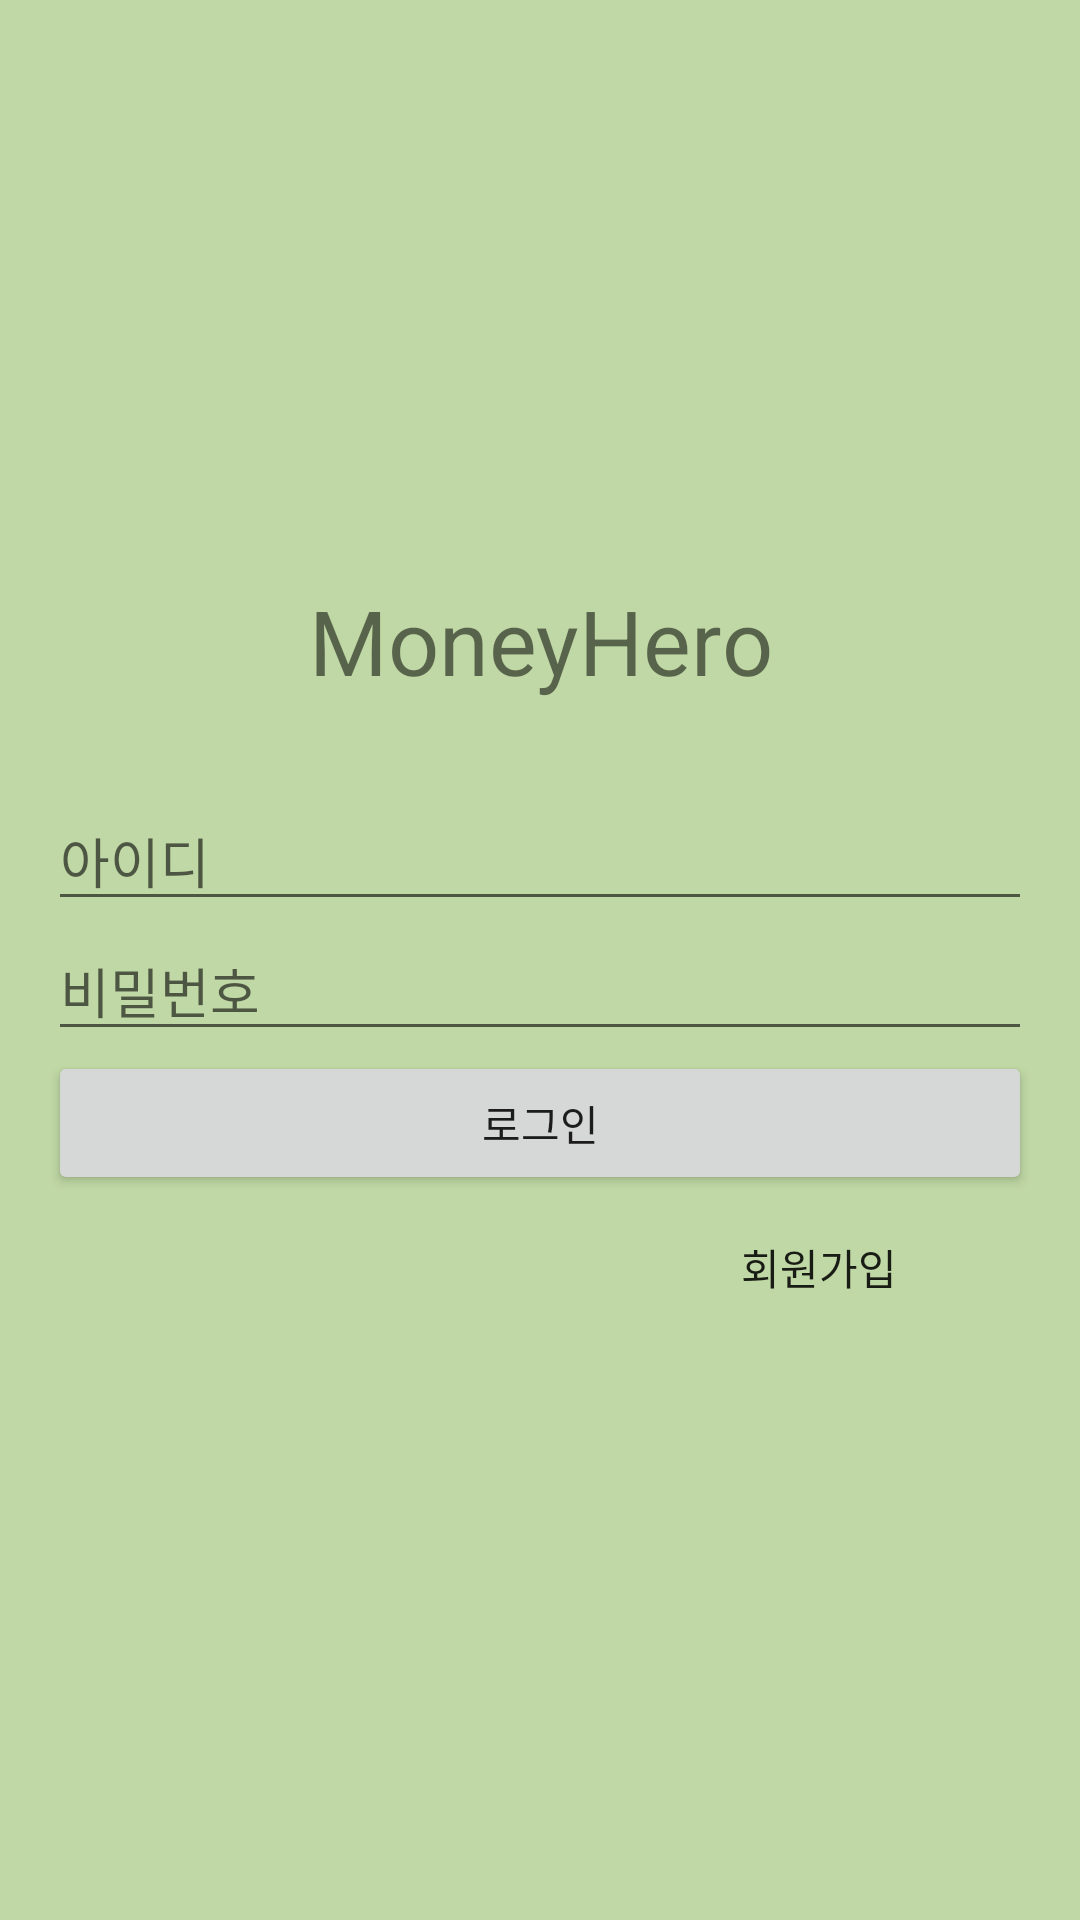

Android layout source for this screen:
<!-- AndroidManifest.xml: activity theme Theme.AppCompat.DayNight.NoActionBar -->
<!-- res/layout/activity_login.xml -->
<?xml version="1.0" encoding="utf-8"?>
<LinearLayout xmlns:android="http://schemas.android.com/apk/res/android"
    android:layout_width="match_parent"
    android:layout_height="match_parent"
    android:orientation="vertical"
    android:background="#C0D8A5"
    android:gravity="center"
    android:padding="16dp">

    <TextView
        android:id="@+id/text"
        android:layout_width="match_parent"
        android:layout_height="wrap_content"
        android:layout_marginBottom="30dp"
        android:gravity="center"
        android:textSize="30dp"
        android:typeface="sans"
        android:text="MoneyHero"/>

    
    <EditText
        android:id="@+id/etUsername"
        android:layout_width="match_parent"
        android:layout_height="wrap_content"
        android:hint="아이디"
        android:inputType="text" />

    
    <EditText
        android:id="@+id/etPassword"
        android:layout_width="match_parent"
        android:layout_height="wrap_content"
        android:hint="비밀번호"
        android:inputType="textPassword" />

    
    <Button
        android:id="@+id/btnLogin"
        android:layout_width="match_parent"
        android:layout_height="wrap_content"
        android:text="로그인" />

    
    <Button
        android:id="@+id/btnRegister"
        android:layout_width="match_parent"
        android:layout_height="wrap_content"
        android:gravity="right|center"
        android:layout_marginRight="30dp"
        android:background="@android:color/transparent"
        android:text="회원가입" />

</LinearLayout>
<!-- resources referenced by this layout -->
<resources>

</resources>
